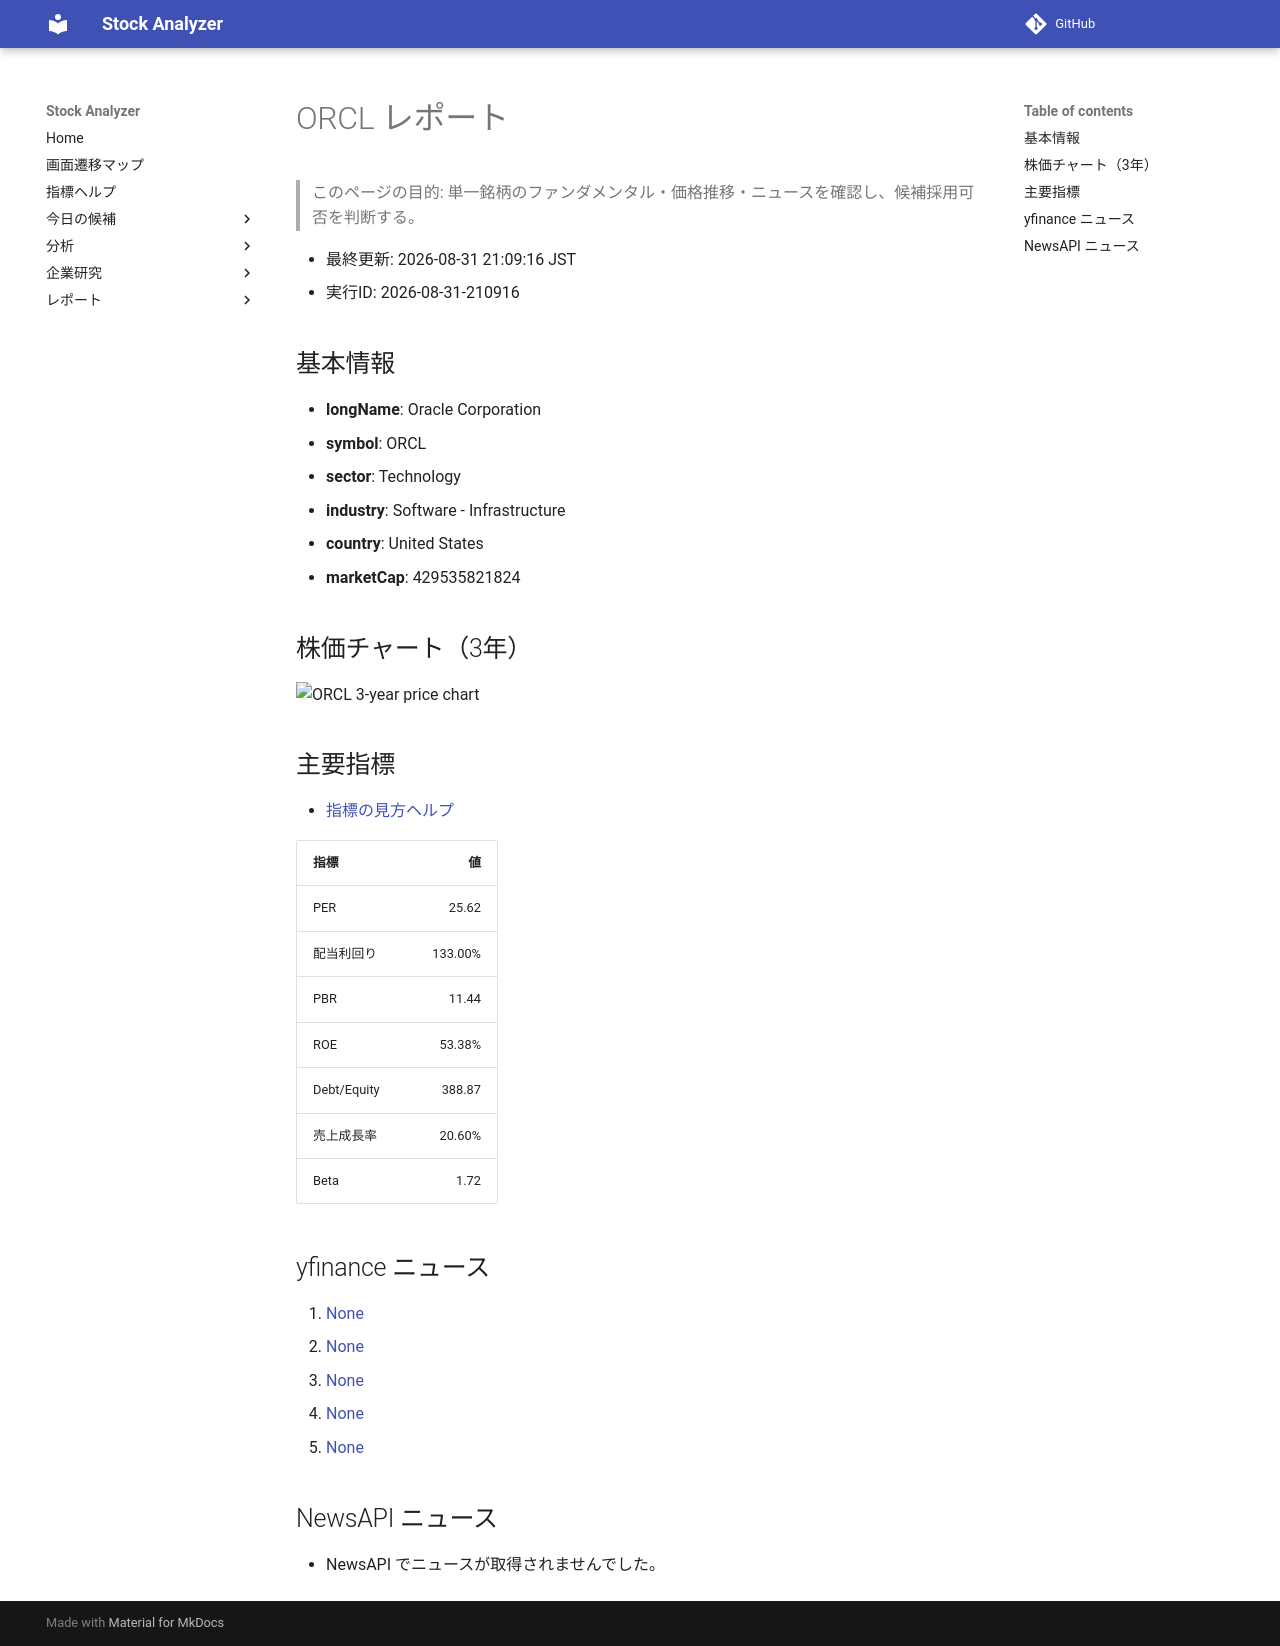

repository: Yumi-note/Making-APP · page: reports/2026-08-31/210916/ORCL/index.html · generator: mkdocs

# ORCL レポート

> このページの目的: 単一銘柄のファンダメンタル・価格推移・ニュースを確認し、候補採用可否を判断する。

- 最終更新: 2026-08-31 21:09:16 JST
- 実行ID: 2026-08-31-210916

## 基本情報

- **longName**: Oracle Corporation
- **symbol**: ORCL
- **sector**: Technology
- **industry**: Software - Infrastructure
- **country**: United States
- **marketCap**: 429535821824

## 株価チャート（3年）

![ORCL 3-year price chart](ORCL_3y.png)

## 主要指標

- [指標の見方ヘルプ](../../../../indicators.md)

| 指標 | 値 |
|---|---:|
| PER | 25.62 |
| 配当利回り | 133.00% |
| PBR | 11.44 |
| ROE | 53.38% |
| Debt/Equity | 388.87 |
| 売上成長率 | 20.60% |
| Beta | 1.72 |

## yfinance ニュース

1. [None](None)
2. [None](None)
3. [None](None)
4. [None](None)
5. [None](None)

## NewsAPI ニュース

- NewsAPI でニュースが取得されませんでした。
